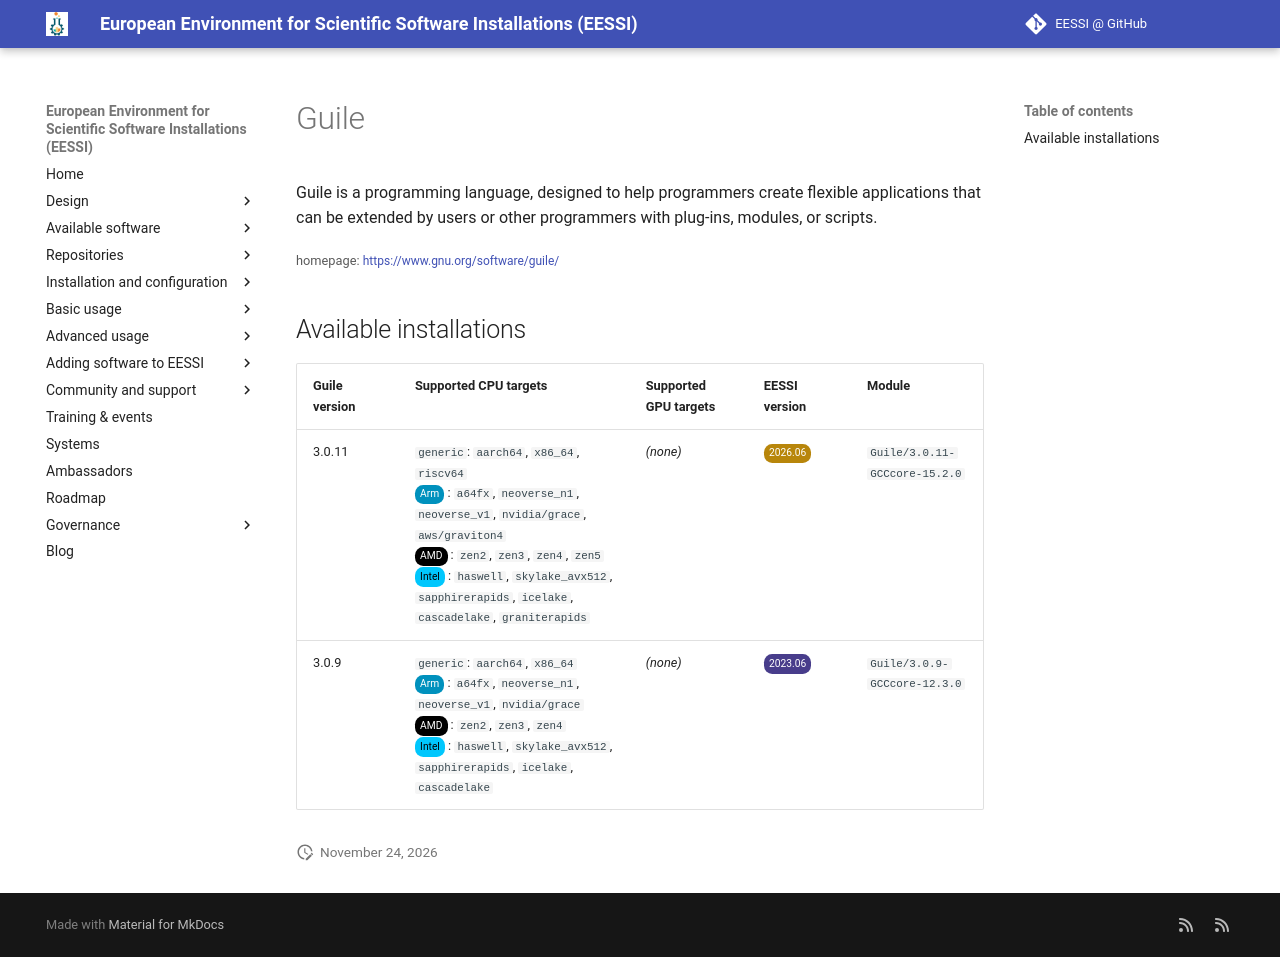

repository: EESSI/docs · page: available_software/detail/Guile/index.html · generator: mkdocs

---
json_ld:
  '@context': https://schema.org
  '@type': SoftwareApplication
  applicationCategory: DeveloperApplication
  description: "\n Guile is a programming language, designed to help programmers create\
    \ flexible\n applications that can be extended by users or other programmers with\
    \ plug-ins,\n modules, or scripts.\n"
  license: Not confirmed
  name: Guile
  offers:
    '@type': Offer
    price: 0
  operatingSystem: LINUX
  review:
    '@type': Review
    author:
      '@type': Organization
      name: EESSI
    reviewBody: Application has been successfully made available on all architectures
      supported by EESSI
    reviewRating:
      '@type': Rating
      ratingValue: 5
  softwareRequirements: See https://www.eessi.io/docs/ for how to make EESSI available
    on your system
  softwareVersion: '[''3.0.11'', ''3.0.9'']'
  url: https://www.gnu.org/software/guile/
---
# Guile



 Guile is a programming language, designed to help programmers create flexible
 applications that can be extended by users or other programmers with plug-ins,
 modules, or scripts.


<small>homepage: </small><span class="software-link">[https://www.gnu.org/software/guile/](https://www.gnu.org/software/guile/)</span>

## Available installations


|Guile version|Supported CPU targets|Supported GPU targets|EESSI version|Module|
| --- | --- | --- | --- | --- |
|3.0.11|`generic`: `aarch64`, `x86_64`, `riscv64`<br/><span class="software-cpu-arm">Arm</span>: `a64fx`, `neoverse_n1`, `neoverse_v1`, `nvidia/grace`, `aws/graviton4`<br/><span class="software-cpu-amd">AMD</span>: `zen2`, `zen3`, `zen4`, `zen5`<br/><span class="software-cpu-intel">Intel</span>: `haswell`, `skylake_avx512`, `sapphirerapids`, `icelake`, `cascadelake`, `graniterapids`<br/>|*(none)*|<span class="software-eessi-version-202606">2026.06</span>|`Guile/3.0.11-GCCcore-15.2.0`|
|3.0.9|`generic`: `aarch64`, `x86_64`<br/><span class="software-cpu-arm">Arm</span>: `a64fx`, `neoverse_n1`, `neoverse_v1`, `nvidia/grace`<br/><span class="software-cpu-amd">AMD</span>: `zen2`, `zen3`, `zen4`<br/><span class="software-cpu-intel">Intel</span>: `haswell`, `skylake_avx512`, `sapphirerapids`, `icelake`, `cascadelake`<br/>|*(none)*|<span class="software-eessi-version-202306">2023.06</span>|`Guile/3.0.9-GCCcore-12.3.0`|
